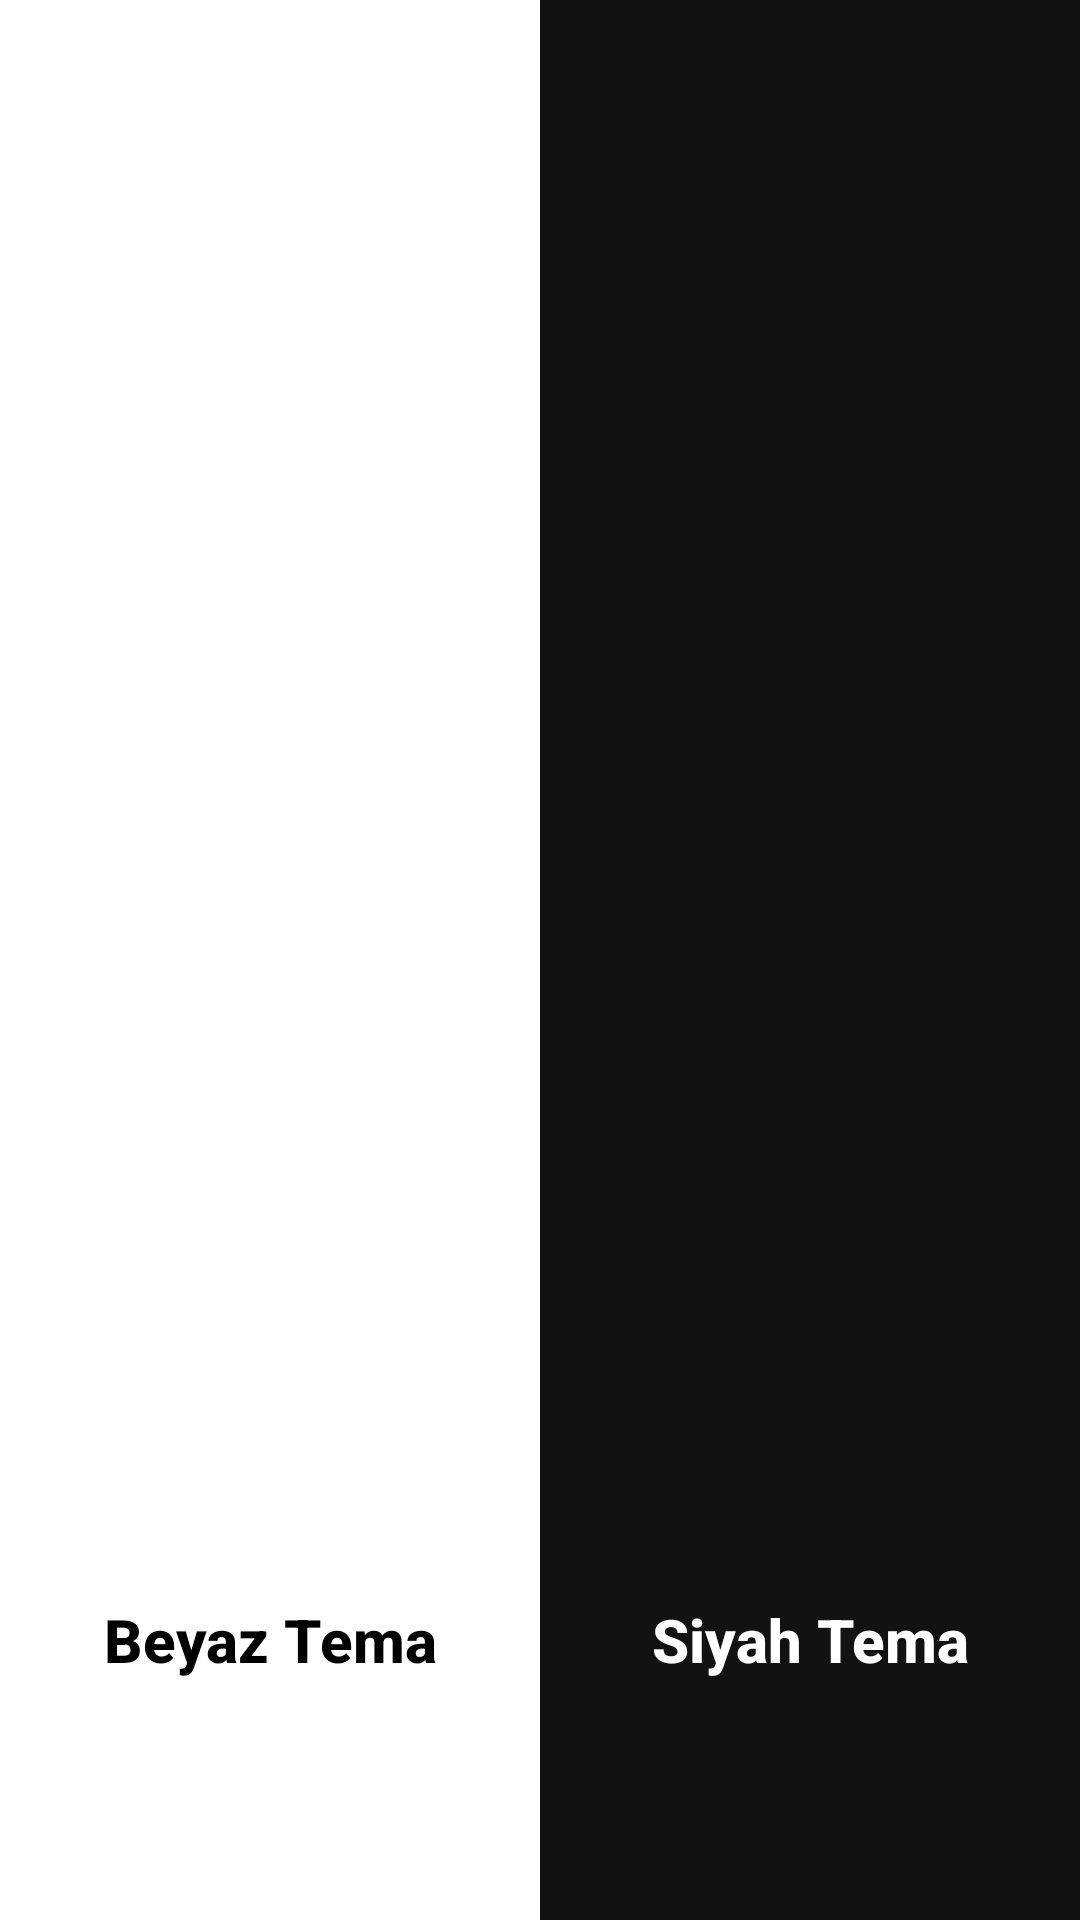

This screen was rendered from an Android layout file. Write that file and the resources it references.
<!-- AndroidManifest.xml: application theme Theme.ToDoList -->
<!-- res/layout/activity_theme.xml -->
<?xml version="1.0" encoding="utf-8"?>
<androidx.constraintlayout.widget.ConstraintLayout xmlns:android="http://schemas.android.com/apk/res/android"
    xmlns:app="http://schemas.android.com/apk/res-auto"
    xmlns:tools="http://schemas.android.com/tools"
    android:id="@+id/main"
    android:layout_width="match_parent"
    android:layout_height="match_parent"
    tools:context=".ThemeActivity">

    
    <View
        android:id="@+id/white_side"
        android:layout_width="0dp"
        android:layout_height="match_parent"
        android:background="#FFFFFF"
        android:clickable="true"
        android:focusable="true"
        android:onClick="onWhiteClick"
        app:layout_constraintEnd_toStartOf="@+id/black_side"
        app:layout_constraintStart_toStartOf="parent"
        app:layout_constraintTop_toTopOf="parent"
        app:layout_constraintBottom_toBottomOf="parent" />

    
    <View
        android:id="@+id/black_side"
        android:layout_width="0dp"
        android:layout_height="match_parent"
        android:background="#121212"
        android:clickable="true"
        android:focusable="true"
        android:onClick="onBlackClick"
        app:layout_constraintStart_toEndOf="@+id/white_side"
        app:layout_constraintEnd_toEndOf="parent"
        app:layout_constraintTop_toTopOf="parent"
        app:layout_constraintBottom_toBottomOf="parent" />

    
    <TextView
        android:id="@+id/tv_white_theme"
        android:layout_width="wrap_content"
        android:layout_height="wrap_content"
        android:text="Beyaz Tema"
        android:textColor="#000000"
        android:textSize="20sp"
        android:textStyle="bold"
        android:fontFamily="sans-serif-medium"
        android:elevation="8dp"
        android:layout_marginBottom="80dp"
        app:layout_constraintBottom_toBottomOf="parent"
        app:layout_constraintStart_toStartOf="@+id/white_side"
        app:layout_constraintEnd_toEndOf="@+id/white_side" />

    
    <TextView
        android:id="@+id/tv_black_theme"
        android:layout_width="wrap_content"
        android:layout_height="wrap_content"
        android:text="Siyah Tema"
        android:textColor="#FFFFFF"
        android:textSize="20sp"
        android:textStyle="bold"
        android:fontFamily="sans-serif-medium"
        android:elevation="8dp"
        android:layout_marginBottom="80dp"
        app:layout_constraintBottom_toBottomOf="parent"
        app:layout_constraintStart_toStartOf="@+id/black_side"
        app:layout_constraintEnd_toEndOf="@+id/black_side" />

</androidx.constraintlayout.widget.ConstraintLayout>
<!-- resources referenced by this layout -->
<resources>
  <color name="creamPrimary">#E6D5C3</color>
  <color name="creamPrimaryVariant">#D7C4B1</color>
  <color name="creamOnPrimary">#3E2723</color>
  <color name="colorAccent">#00BFA5</color>
  <color name="creamBackground">#FFFDF5</color>
  <color name="creamOnBackground">#4E342E</color>
  <color name="task_text_default">#4E342E</color>
  <color name="gray">#9E9E9E</color>
  <color name="light_tab_unselected">#888888</color>
  <color name="light_tab_selected">#1E88E5</color>
  <style name="Widget.App.TimePicker" parent="android:Widget.Material.Light.TimePicker">
          <item name="android:headerBackground">@color/creamPrimary</item>
          <item name="android:numbersTextColor">@color/brown_accent</item>
          <item name="android:numbersSelectorColor">#CC5D4037</item> 
          <item name="android:numbersBackgroundColor">@color/creamPrimaryVariant</item>
          <item name="android:amPmTextColor">@color/brown_accent</item>
      </style>
  <color name="task_text_checked">#A1887F</color>
  <color name="button_text_light">#5D4037</color>
  <style name="Widget.App.Snackbar.Button" parent="Widget.MaterialComponents.Button.TextButton.Snackbar">
          <item name="android:textColor">?attr/controlButtonColor</item>
          <item name="android:textStyle">bold</item>
      </style>
  <color name="white">#FFFFFFFF</color>
  <color name="black">#FF000000</color>
  <color name="brown_accent">#5D4037</color>
</resources>
